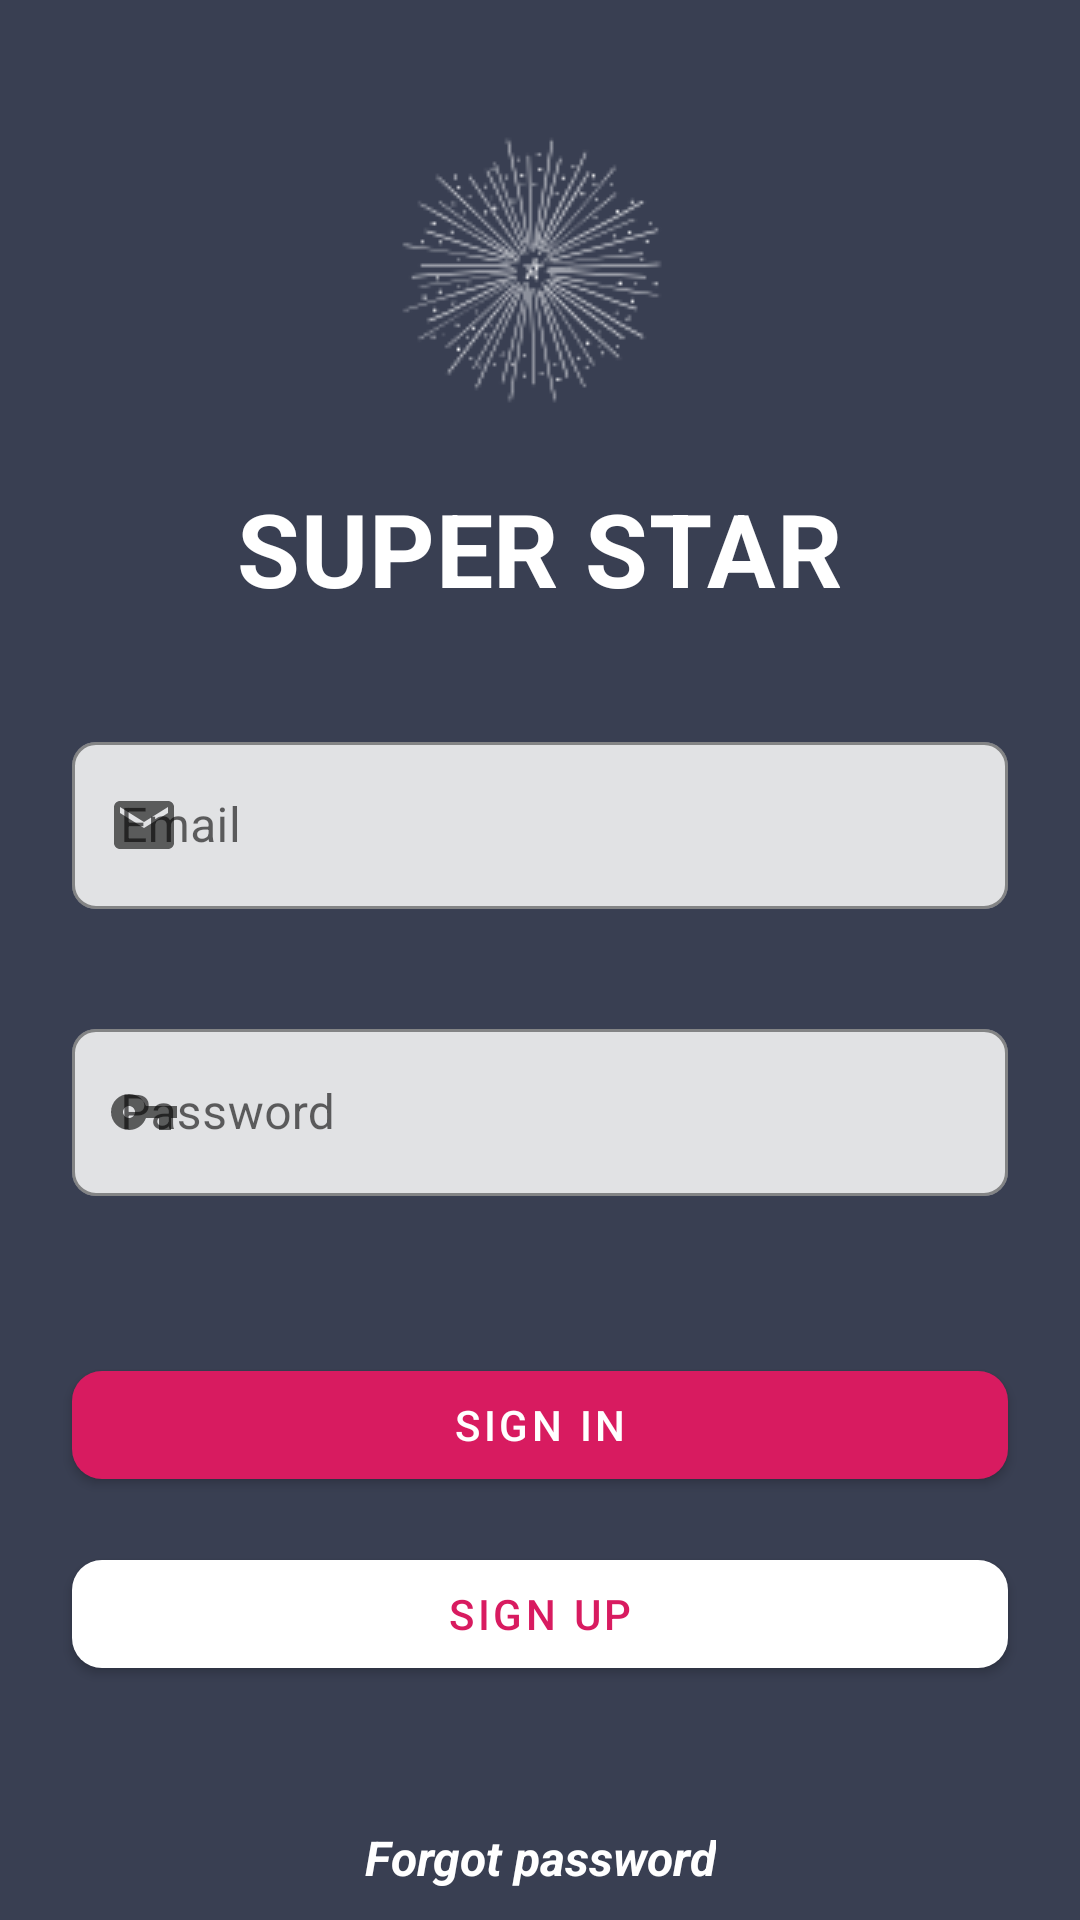

This screen was rendered from an Android layout file. Write that file and the resources it references.
<!-- AndroidManifest.xml: activity theme Sample2_Theme -->
<!-- res/layout/activity_sample2.xml -->
<?xml version="1.0" encoding="utf-8"?>
<androidx.constraintlayout.widget.ConstraintLayout xmlns:android="http://schemas.android.com/apk/res/android"
    xmlns:app="http://schemas.android.com/apk/res-auto"
    xmlns:tools="http://schemas.android.com/tools"
    android:layout_width="match_parent"
    android:layout_height="match_parent"
    android:background="@drawable/bg_sample_2"
    tools:context=".sample2.Sample2Activity">

    <ImageView
        android:id="@+id/img_sample_2_logo"
        android:layout_width="100dp"
        android:layout_height="100dp"
        android:layout_marginTop="40dp"
        android:src="@drawable/logo_sample_2"
        app:layout_constraintEnd_toEndOf="parent"
        app:layout_constraintHorizontal_bias="0.498"
        app:layout_constraintStart_toStartOf="parent"
        app:layout_constraintTop_toTopOf="parent" />

    <com.google.android.material.textview.MaterialTextView
        android:id="@+id/txt_sample2_app_name"
        style="@style/TextAppearance.Sample1.Title"
        android:layout_width="wrap_content"
        android:layout_height="wrap_content"
        android:layout_marginTop="20dp"
        android:text="@string/sample2_app_name"
        android:textColor="@android:color/white"
        app:layout_constraintEnd_toEndOf="parent"
        app:layout_constraintStart_toStartOf="parent"
        app:layout_constraintTop_toBottomOf="@+id/img_sample_2_logo" />

    <com.google.android.material.textfield.TextInputLayout
        android:id="@+id/textInput_sample_2_email"
        style="@style/Widget.Sample2.TextInputLayout"
        android:layout_width="match_parent"
        android:layout_height="wrap_content"
        android:layout_marginLeft="24dp"
        android:layout_marginTop="40dp"
        android:layout_marginRight="24dp"
        android:hint="@string/email"
        app:boxCornerRadiusBottomEnd="8dp"
        app:boxCornerRadiusBottomStart="8dp"
        app:boxCornerRadiusTopEnd="8dp"
        app:boxCornerRadiusTopStart="8dp"
        app:layout_constraintTop_toBottomOf="@+id/txt_sample2_app_name"
        app:startIconDrawable="@drawable/ic_email"
        tools:layout_editor_absoluteX="0dp">

        <com.google.android.material.textfield.TextInputEditText
            android:layout_width="match_parent"
            android:layout_height="wrap_content"
            android:inputType="text" />

    </com.google.android.material.textfield.TextInputLayout>

    <com.google.android.material.textfield.TextInputLayout
        android:id="@+id/textInput_sample2_password"
        style="@style/Widget.Sample2.TextInputLayout"
        android:layout_width="match_parent"
        android:layout_height="wrap_content"
        android:layout_marginLeft="24dp"
        android:layout_marginTop="30dp"
        android:layout_marginRight="24dp"
        android:hint="@string/password"
        app:boxCornerRadiusBottomEnd="8dp"
        app:boxCornerRadiusBottomStart="8dp"
        app:boxCornerRadiusTopEnd="8dp"
        app:boxCornerRadiusTopStart="8dp"
        app:errorEnabled="true"
        app:layout_constraintEnd_toEndOf="parent"
        app:layout_constraintHorizontal_bias="0.0"
        app:layout_constraintStart_toStartOf="parent"
        app:layout_constraintTop_toBottomOf="@+id/textInput_sample_2_email"
        app:startIconDrawable="@drawable/ic_key">

        <com.google.android.material.textfield.TextInputEditText
            android:id="@+id/edt_sample2_password"
            android:layout_width="match_parent"
            android:layout_height="wrap_content"
            android:inputType="textPassword" />
    </com.google.android.material.textfield.TextInputLayout>

    <com.google.android.material.button.MaterialButton
        android:id="@+id/btn_sample2_sign_in"
        android:layout_width="match_parent"
        android:layout_height="wrap_content"
        android:layout_marginLeft="24dp"
        android:layout_marginTop="24dp"
        android:layout_marginRight="24dp"
        android:text="@string/sign_in"
        app:backgroundTint="@color/colorAccent"
        app:cornerRadius="10dp"
        app:layout_constraintTop_toBottomOf="@+id/textInput_sample2_password"
        tools:layout_editor_absoluteX="0dp" />

    <com.google.android.material.button.MaterialButton
        android:id="@+id/materialButton"
        android:layout_width="match_parent"
        android:layout_height="wrap_content"
        android:layout_marginLeft="24dp"
        android:layout_marginTop="15dp"
        android:layout_marginRight="24dp"
        android:text="@string/sign_up"
        android:textColor="@color/colorAccent"
        app:backgroundTint="@android:color/white"
        app:cornerRadius="10dp"
        app:layout_constraintTop_toBottomOf="@+id/btn_sample2_sign_in"
        tools:layout_editor_absoluteX="24dp" />

    <com.google.android.material.textview.MaterialTextView
        android:layout_width="wrap_content"
        android:layout_height="wrap_content"
        android:layout_marginBottom="10dp"
        android:text="@string/forgot_password"
        android:textColor="@android:color/white"
        android:textSize="16sp"
        android:textStyle="bold|italic"
        app:layout_constraintBottom_toBottomOf="parent"
        app:layout_constraintEnd_toEndOf="parent"
        app:layout_constraintStart_toStartOf="parent" />
</androidx.constraintlayout.widget.ConstraintLayout>
<!-- resources referenced by this layout -->
<resources>
  <color name="colorAccent">#D81B60</color>
  <!-- drawable bg_sample_2: png bitmap (drawable, 12583 bytes) -->
  <!-- drawable ic_email (drawable) -->
  <vector xmlns:android="http://schemas.android.com/apk/res/android"
      android:width="24dp"
      android:height="24dp"
      android:tint="#ffffff"
      android:viewportWidth="24.0"
      android:viewportHeight="24.0">
      <path
          android:fillColor="#ffffff"
          android:pathData="M20,4L4,4c-1.1,0 -1.99,0.9 -1.99,2L2,18c0,1.1 0.9,2 2,2h16c1.1,0 2,-0.9 2,-2L22,6c0,-1.1 -0.9,-2 -2,-2zM20,8l-8,5 -8,-5L4,6l8,5 8,-5v2z" />
  </vector>
  <!-- drawable ic_key (drawable) -->
  <vector xmlns:android="http://schemas.android.com/apk/res/android"
      android:width="24dp"
      android:height="24dp"
      android:tint="#ffffff"
      android:viewportWidth="24.0"
      android:viewportHeight="24.0">
      <path
          android:fillColor="#FF000000"
          android:pathData="M12.65,10C11.83,7.67 9.61,6 7,6c-3.31,0 -6,2.69 -6,6s2.69,6 6,6c2.61,0 4.83,-1.67 5.65,-4H17v4h4v-4h2v-4H12.65zM7,14c-1.1,0 -2,-0.9 -2,-2s0.9,-2 2,-2 2,0.9 2,2 -0.9,2 -2,2z" />
  </vector>
  <!-- drawable logo_sample_2: png bitmap (drawable, 11717 bytes) -->
  <string name="email">Email</string>
  <string name="forgot_password">Forgot password</string>
  <string name="password">Password</string>
  <string name="sample2_app_name">Super Star</string>
  <string name="sign_in">Sign In</string>
  <string name="sign_up">Sign Up</string>
  <style name="TextAppearance.Sample1.Title" parent="TextAppearance.MaterialComponents.Headline4">
          <item name="android:textAllCaps">true</item>
          <item name="android:textStyle">bold</item>
          <item name="android:textColor">@color/sample1TextColor</item>
      </style>
  <style name="Widget.Sample2.TextInputLayout" parent="Widget.MaterialComponents.TextInputLayout.OutlinedBox">
          <item name="hintTextAppearance">@style/Widget.Sample2.TextInputLayout</item>
          <item name="hintTextColor">@android:color/white</item>
          <item name="android:paddingBottom">8dp</item>
          <item name="android:radius">5dp</item>
          <item name="boxStrokeColor">@color/sample2ColorPrimaryDark</item>
          <item name="boxBackgroundColor">#D8FFFFFF</item>
          <item name="errorTextColor">#F87171</item>
      </style>
  <style name="Sample2_Theme" parent="Theme.MaterialComponents.Light.NoActionBar">
          
          <item name="colorPrimary">@color/colorPrimary</item>
          <item name="colorPrimaryDark">@color/sample2ColorPrimaryDark</item>
          <item name="colorAccent">@color/colorAccent</item>
      </style>
  <color name="sample1TextColor">#464941</color>
  <color name="sample2ColorPrimaryDark">#393f52</color>
  <color name="colorPrimary">#008577</color>
</resources>
